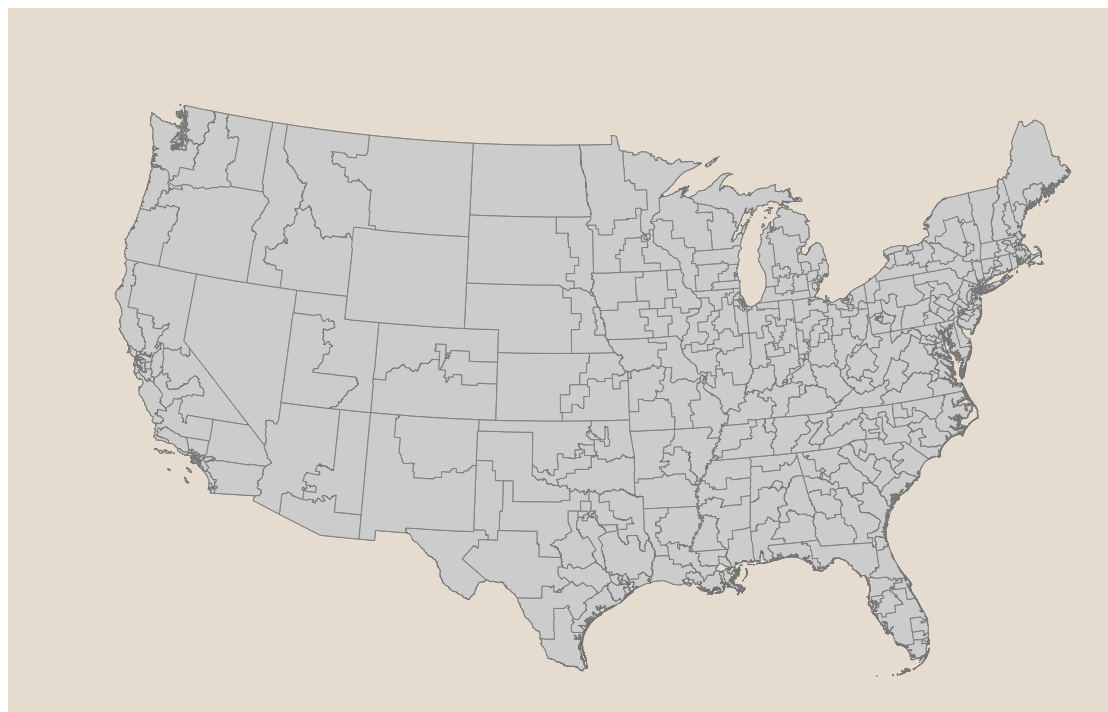
D3 v3 page, settled after 480 driven frames (8 s of simulated time); the page loaded 1 data file(s).



var width = 1100,
    height = 700;

var border=5;
var bordercolor='black';

//center of the u.s. 39.8282° N, 98.5795° W

var projection = d3.geo.conicConformal()
    .center([0, 39.8])
    .rotate([98.6, 0])
    .parallels([20, 40])
    .scale(1300)
    .translate([width / 2, height / 2]);



var path = d3.geo.path()
    .projection(projection);

var svg = d3.select("#map").append("svg")
    .attr("width", width)
    .attr("height", height);

d3.json("./topojson/cd93.json", function(error, uk) {
  var features = topojson.feature(uk, uk.objects.districts093).features;
  console.log(uk.objects.districts093);
  svg.selectAll(".district")
      .data(features)
    .enter().append("path")
      .attr("class", "district")
      .attr("d", path);

   svg.append("g")
     .selectAll('path')
       .data(features)
     .enter().append('path')
       .attr("d", path)
       .attr("class", "district")
       .on('mouseover', function(d){this.style.fill = '#e04836'; document.getElementById('words').innerHTML = d.properties.STATENAME + " " + d.properties.DISTRICT;})
       .on('mouseout', function(){this.style.fill = '#ccc'; document.getElementById('words').removeChild(document.getElementById('words').firstChild);})

});

// d3.json("./topojson/us.json", function(error, us){
//
//   svg.insert("path", ".boundary")
//     .datum(topojson.mesh(us, us.objects.states, function(a, b) { return a !== b; }))
//     .attr("class", "boundary")
//     .attr("d", path);
//
// })

// var borderPath = svg.append("rect")
//   .attr("x", 0)
//   .attr("y", 60)
//   .attr("height", height)
//   .attr("width", width)
//   .style("stroke", bordercolor)
//   .style("fill", "none")
//   .style("stroke-width", border);



### data: topojson/cd93.json
{
 "type": "Topology",
 "objects": {
  "districts093": {
   "type": "GeometryCollection",
   "bbox": [
    -178.3,
    18.91,
    177.7,
    71.39
   ],
   "geometries": [
    "{... 3 keys}",
    "{... 3 keys}",
    "{... 3 keys}",
    "{... 3 keys}",
    "{... 3 keys}",
    "{... 3 keys}",
    "{... 3 keys}",
    "{... 3 keys}",
    "... 427 more items"
   ]
  }
 },
 "arcs": [
  [
   [
    2682,
    1728
   ],
   [
    0,
    1
   ],
   [
    1,
    0
   ],
   [
    0,
    -1
   ],
   [
    0,
    -1
   ],
   [
    -1,
    0
   ],
   [
    0,
    1
   ]
  ],
  [
   [
    2682,
    1728
   ],
   [
    0,
    -1
   ],
   [
    0,
    -1
   ],
   [
    1,
    0
   ],
   [
    -1,
    1
   ],
   [
    0,
    1
   ],
   [
    0,
    -1
   ],
   [
    0,
    1
   ],
   "... 4 more items"
  ],
  [
   [
    2682,
    1768
   ],
   [
    -1,
    0
   ],
   [
    0,
    1
   ],
   [
    1,
    1
   ],
   [
    0,
    -1
   ],
   [
    0,
    -1
   ]
  ],
  [
   [
    2681,
    1772
   ],
   [
    1,
    0
   ],
   [
    -1,
    -1
   ],
   [
    0,
    -1
   ],
   [
    0,
    -1
   ],
   [
    0,
    -1
   ],
   [
    0,
    -1
   ],
   [
    0,
    -1
   ],
   "... 14 more items"
  ],
  [
   [
    2686,
    1809
   ],
   [
    0,
    -1
   ],
   [
    0,
    1
   ],
   [
    0,
    -1
   ],
   [
    -1,
    0
   ],
   [
    0,
    1
   ],
   [
    1,
    0
   ]
  ],
  [
   [
    2687,
    1818
   ],
   [
    -1,
    0
   ],
   [
    1,
    1
   ],
   [
    0,
    -1
   ]
  ],
  [
   [
    2687,
    1828
   ],
   [
    0,
    -1
   ],
   [
    -1,
    0
   ],
   [
    0,
    1
   ],
   [
    1,
    0
   ],
   [
    0,
    1
   ],
   [
    0,
    -1
   ]
  ],
  [
   [
    2687,
    1829
   ],
   [
    0,
    -1
   ],
   [
    0,
    1
   ],
   [
    -1,
    0
   ],
   [
    0,
    1
   ],
   [
    1,
    0
   ],
   [
    0,
    -1
   ],
   [
    0,
    1
   ],
   "... 1 more items"
  ],
  "... 5,074 more items"
 ],
 "transform": {
  "scale": [
   0.03561,
   0.005248
  ],
  "translate": [
   -178.3,
   18.91
  ]
 }
}